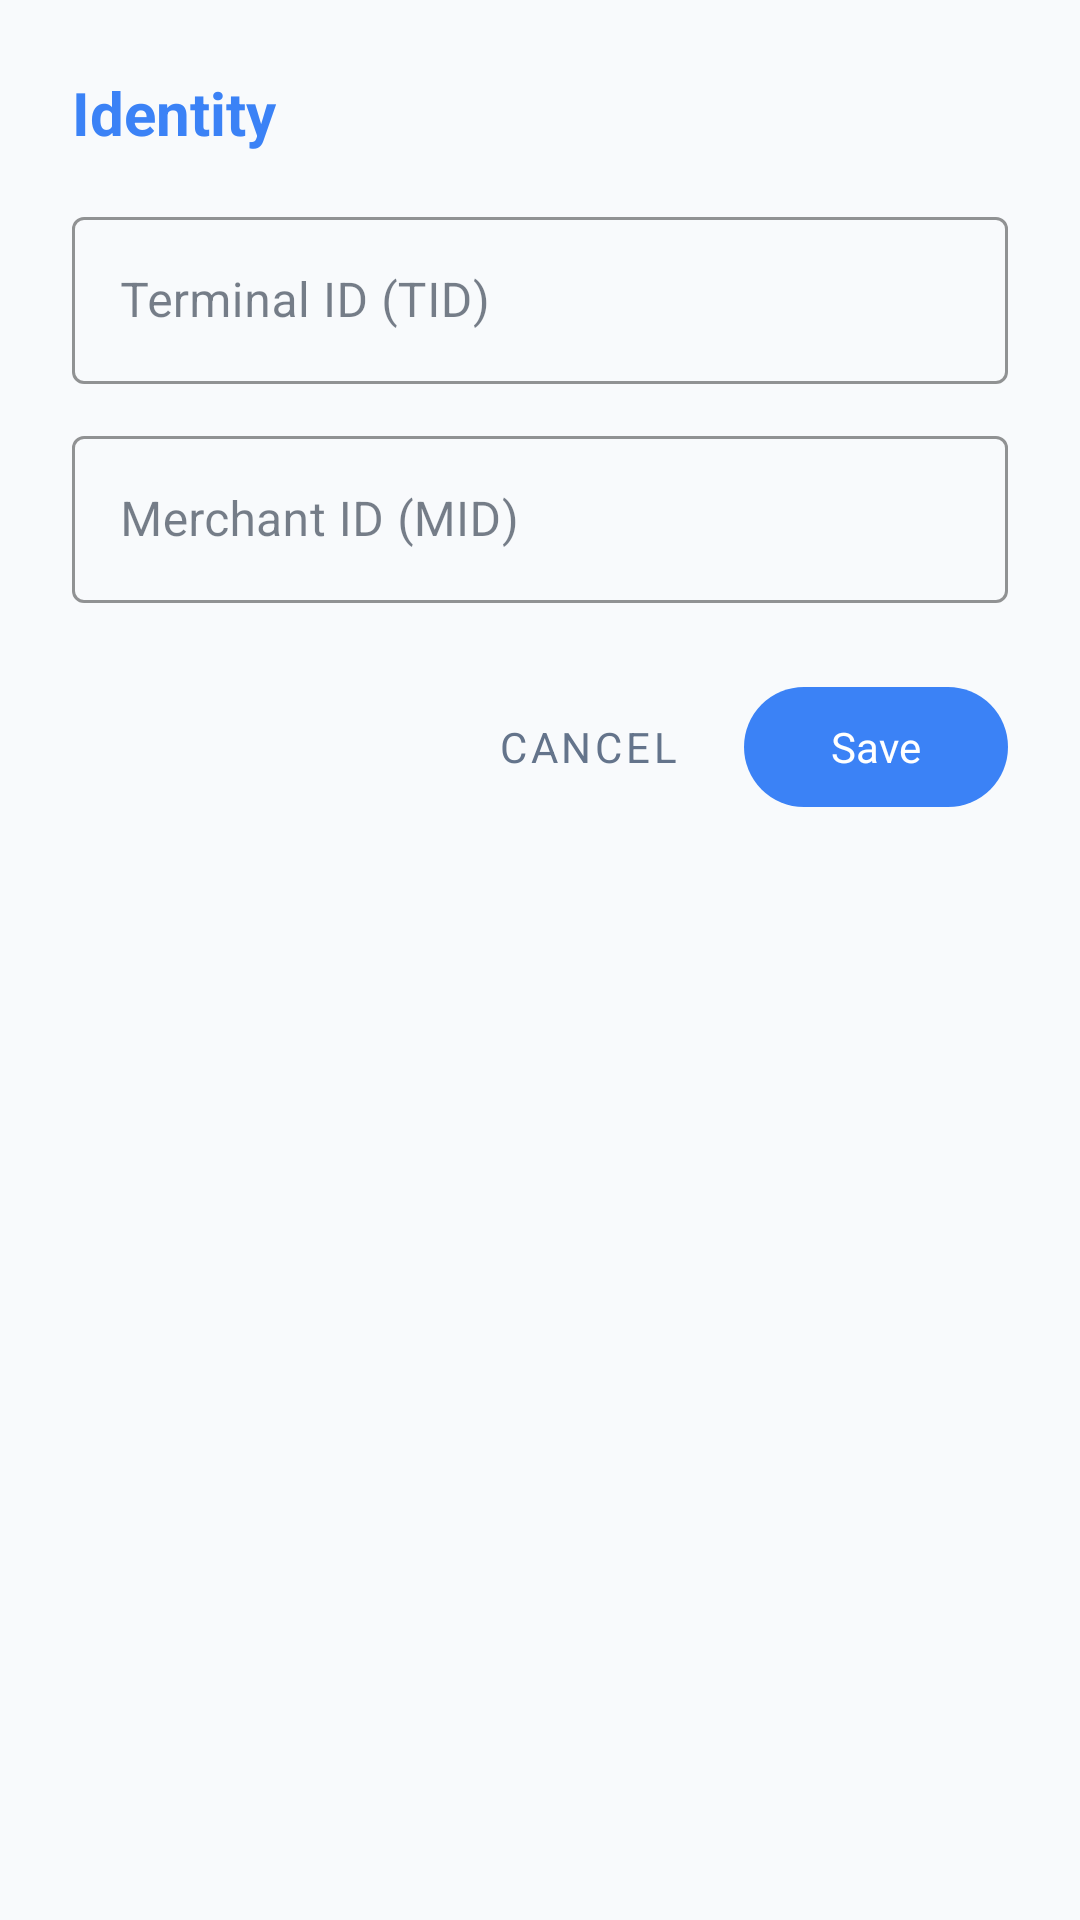

The Android layout XML behind this screen, and the referenced resources:
<!-- AndroidManifest.xml: application theme Theme.MySoftPOS -->
<!-- res/layout/dialog_admin_identity.xml -->
<?xml version="1.0" encoding="utf-8"?>
<LinearLayout xmlns:android="http://schemas.android.com/apk/res/android"
    xmlns:app="http://schemas.android.com/apk/res-auto"
    android:layout_width="match_parent"
    android:layout_height="wrap_content"
    android:orientation="vertical"
    android:padding="24dp"
    android:minWidth="320dp">

    <TextView
        android:layout_width="match_parent"
        android:layout_height="wrap_content"
        android:text="@string/settings_identity_group"
        android:textSize="20sp"
        android:textStyle="bold"
        android:textColor="@color/primary"
        android:layout_marginBottom="16dp"/>

    
    <com.google.android.material.textfield.TextInputLayout
        android:layout_width="match_parent"
        android:layout_height="wrap_content"
        android:hint="@string/settings_terminal_id"
        style="@style/Widget.MaterialComponents.TextInputLayout.OutlinedBox"
        app:boxStrokeColor="@color/primary"
        app:hintTextColor="@color/primary">

        <com.google.android.material.textfield.TextInputEditText
            android:id="@+id/etTerminalId"
            android:layout_width="match_parent"
            android:layout_height="wrap_content"
            android:inputType="textNoSuggestions"
            android:maxLength="8"
            android:textColor="@color/text_primary"
            android:textSize="16sp" />

    </com.google.android.material.textfield.TextInputLayout>

    
    <com.google.android.material.textfield.TextInputLayout
        android:layout_width="match_parent"
        android:layout_height="wrap_content"
        android:layout_marginTop="12dp"
        android:hint="@string/settings_merchant_id"
        style="@style/Widget.MaterialComponents.TextInputLayout.OutlinedBox"
        app:boxStrokeColor="@color/primary"
        app:hintTextColor="@color/primary">

        <com.google.android.material.textfield.TextInputEditText
            android:id="@+id/etMerchantId"
            android:layout_width="match_parent"
            android:layout_height="wrap_content"
            android:inputType="textNoSuggestions"
            android:textColor="@color/text_primary"
            android:textSize="16sp" />

    </com.google.android.material.textfield.TextInputLayout>

    
    <LinearLayout
        android:layout_width="match_parent"
        android:layout_height="wrap_content"
        android:orientation="horizontal"
        android:gravity="end"
        android:layout_marginTop="24dp">

        <com.google.android.material.button.MaterialButton
            android:id="@+id/btnCancel"
            android:layout_width="wrap_content"
            android:layout_height="wrap_content"
            android:text="@string/common_cancel"
            android:textColor="#64748B"
            style="@style/Widget.MaterialComponents.Button.TextButton"
            android:layout_marginEnd="8dp"/>

        <com.google.android.material.button.MaterialButton
            android:id="@+id/btnSave"
            android:layout_width="wrap_content"
            android:layout_height="wrap_content"
            android:text="@string/common_save"
            app:backgroundTint="@color/primary"
            android:textColor="@android:color/white"/>
    </LinearLayout>

</LinearLayout>
<!-- resources referenced by this layout -->
<resources>
  <color name="primary">#3B82F6</color>
  <color name="text_primary">#1E293B</color>
  <string name="common_cancel">Cancel</string>
  <string name="common_save">Save</string>
  <string name="settings_identity_group">Identity</string>
  <string name="settings_merchant_id">Merchant ID (MID)</string>
  <string name="settings_terminal_id">Terminal ID (TID)</string>
  <style name="Theme.MySoftPOS" parent="Theme.Material3.Light.NoActionBar">
          
          <item name="colorPrimary">@color/primary</item>
          <item name="colorOnPrimary">@color/on_primary</item>
          <item name="colorPrimaryContainer">@color/background</item>
          <item name="colorOnPrimaryContainer">@color/primary</item>
  
          <item name="colorSecondary">@color/secondary</item>
          <item name="colorOnSecondary">@color/on_secondary</item>
          
          
          <item name="colorSurface">@color/surface</item>
          <item name="colorOnSurface">@color/on_surface</item>
          <item name="android:colorBackground">@color/background</item>
          <item name="android:textColorPrimary">@color/text_primary</item>
          <item name="android:textColorSecondary">@color/text_secondary</item>
          
          
          <item name="android:editTextColor">@color/text_primary</item>
          <item name="android:textColorHint">@color/text_hint</item>
  
          <item name="colorError">@color/error</item>
          
          <item name="android:statusBarColor">@color/background</item>
          <item name="android:windowLightStatusBar">true</item>
  
          
          <item name="android:windowAnimationStyle">@style/AppWindowAnimations</item>
  
          
          <item name="android:fontFamily">sans-serif</item>
      </style>
  <color name="on_primary">#FFFFFF</color>
  <color name="background">#F8FAFC</color>
  <color name="secondary">#06B6D4</color>
  <color name="on_secondary">#000000</color>
  <color name="surface">#FFFFFF</color>
  <color name="on_surface">#1E293B</color>
  <color name="text_secondary">#64748B</color>
  <color name="text_hint">#94A3B8</color>
  <color name="error">#EF4444</color>
  <style name="AppWindowAnimations" parent="@android:style/Animation.Activity">
          <item name="android:activityOpenEnterAnimation">@anim/slide_in_right</item>
          <item name="android:activityOpenExitAnimation">@anim/slide_out_left</item>
          <item name="android:activityCloseEnterAnimation">@anim/slide_in_left</item>
          <item name="android:activityCloseExitAnimation">@anim/slide_out_right</item>
      </style>
</resources>
